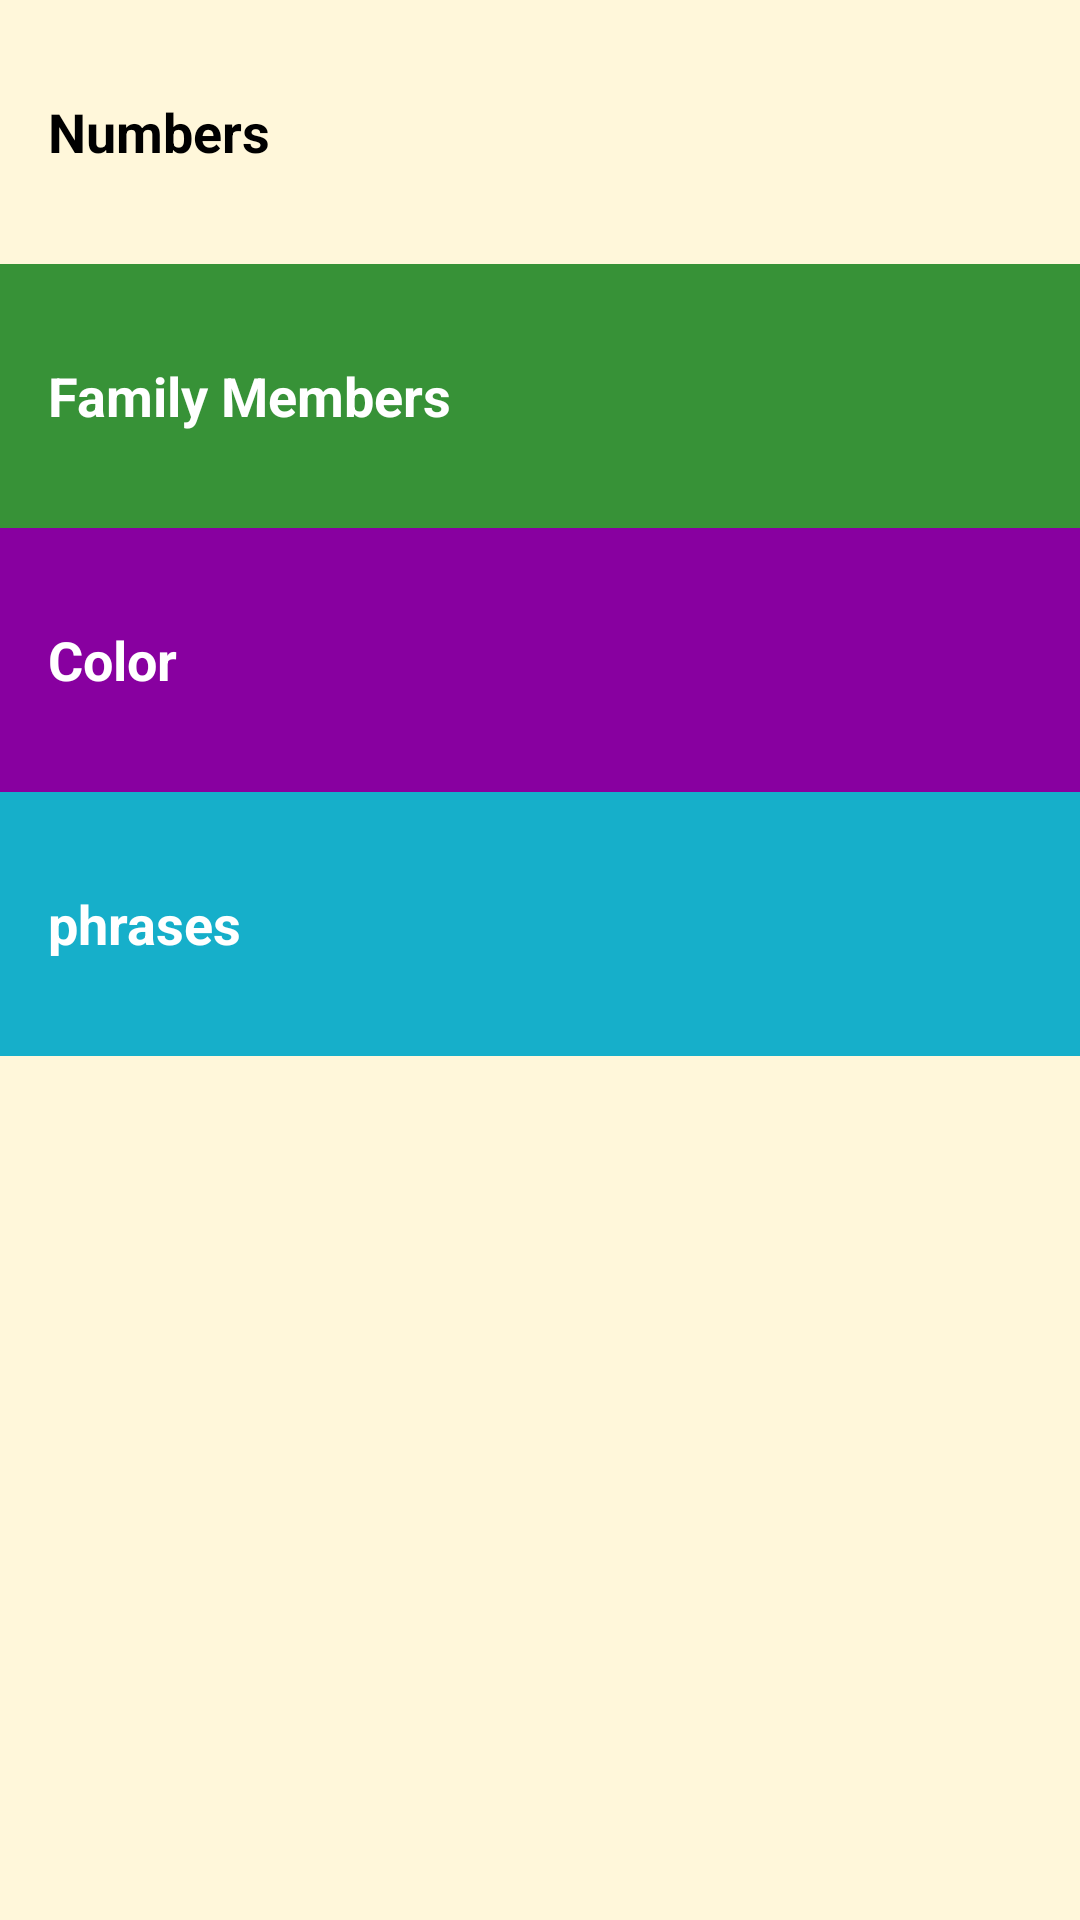

Android layout source for this screen:
<!-- AndroidManifest.xml: application theme AppTheme -->
<!-- res/layout/activity_main.xml -->
<?xml version="1.0" encoding="utf-8"?>
<LinearLayout
    xmlns:android="http://schemas.android.com/apk/res/android"
    xmlns:tools="http://schemas.android.com/tools"
    android:layout_width="match_parent"
    android:layout_height="match_parent"
    android:background="@color/tan_background"
    android:orientation="vertical"
    tools:context="com.example.andriod.earthquake.NumbersActivity">

    <TextView
        android:id = "@+id/numbers"
        style="@style/CategoryStyle"
        android:background = "?android:attr/selectableItemBackground"
        android:textColor="@android:color/black"
        android:text="@string/category_numbers" />

    <TextView
        android:id = "@+id/family"
        style="@style/CategoryStyle"
        android:background="@color/category_family"
        android:text="Family Members" />

    <TextView
        android:id = "@+id/colors"
        style="@style/CategoryStyle"
        android:background="@color/category_color"
        android:text="Color" />

    <TextView
        android:id = "@+id/phrases"
        style="@style/CategoryStyle"
        android:background="@color/category_phrases"
        android:text="phrases" />


</LinearLayout>
<!-- resources referenced by this layout -->
<resources>
  <color name="category_color">#8800A0</color>
  <color name="category_family">#379237</color>
  <color name="category_phrases">#16AFCA</color>
  <color name="tan_background">#FFF7DA</color>
  <string name="category_numbers">Numbers</string>
  <style name="CategoryStyle">
  <item name="android:layout_width">match_parent</item>
  <item name="android:layout_height">@dimen/list_item_height</item>
  <item name="android:gravity">center_vertical</item>
  <item name="android:padding">16dp</item>
  <item name="android:textColor">@android:color/white</item>
  <item name="android:textStyle">bold</item>
  <item name="android:textAppearance">?android:textAppearanceMedium</item>
  </style>
  <style name="AppTheme" parent="Theme.AppCompat.Light.DarkActionBar">
          
          <item name="colorPrimary">@color/primary_color</item>
          <item name="colorPrimaryDark">@color/primary_dark_color</item>
      </style>
  <dimen name="list_item_height">88dp</dimen>
      
      //
  <color name="primary_color">#2F312A</color>
  <color name="primary_dark_color">#2F1D1A</color>
</resources>
